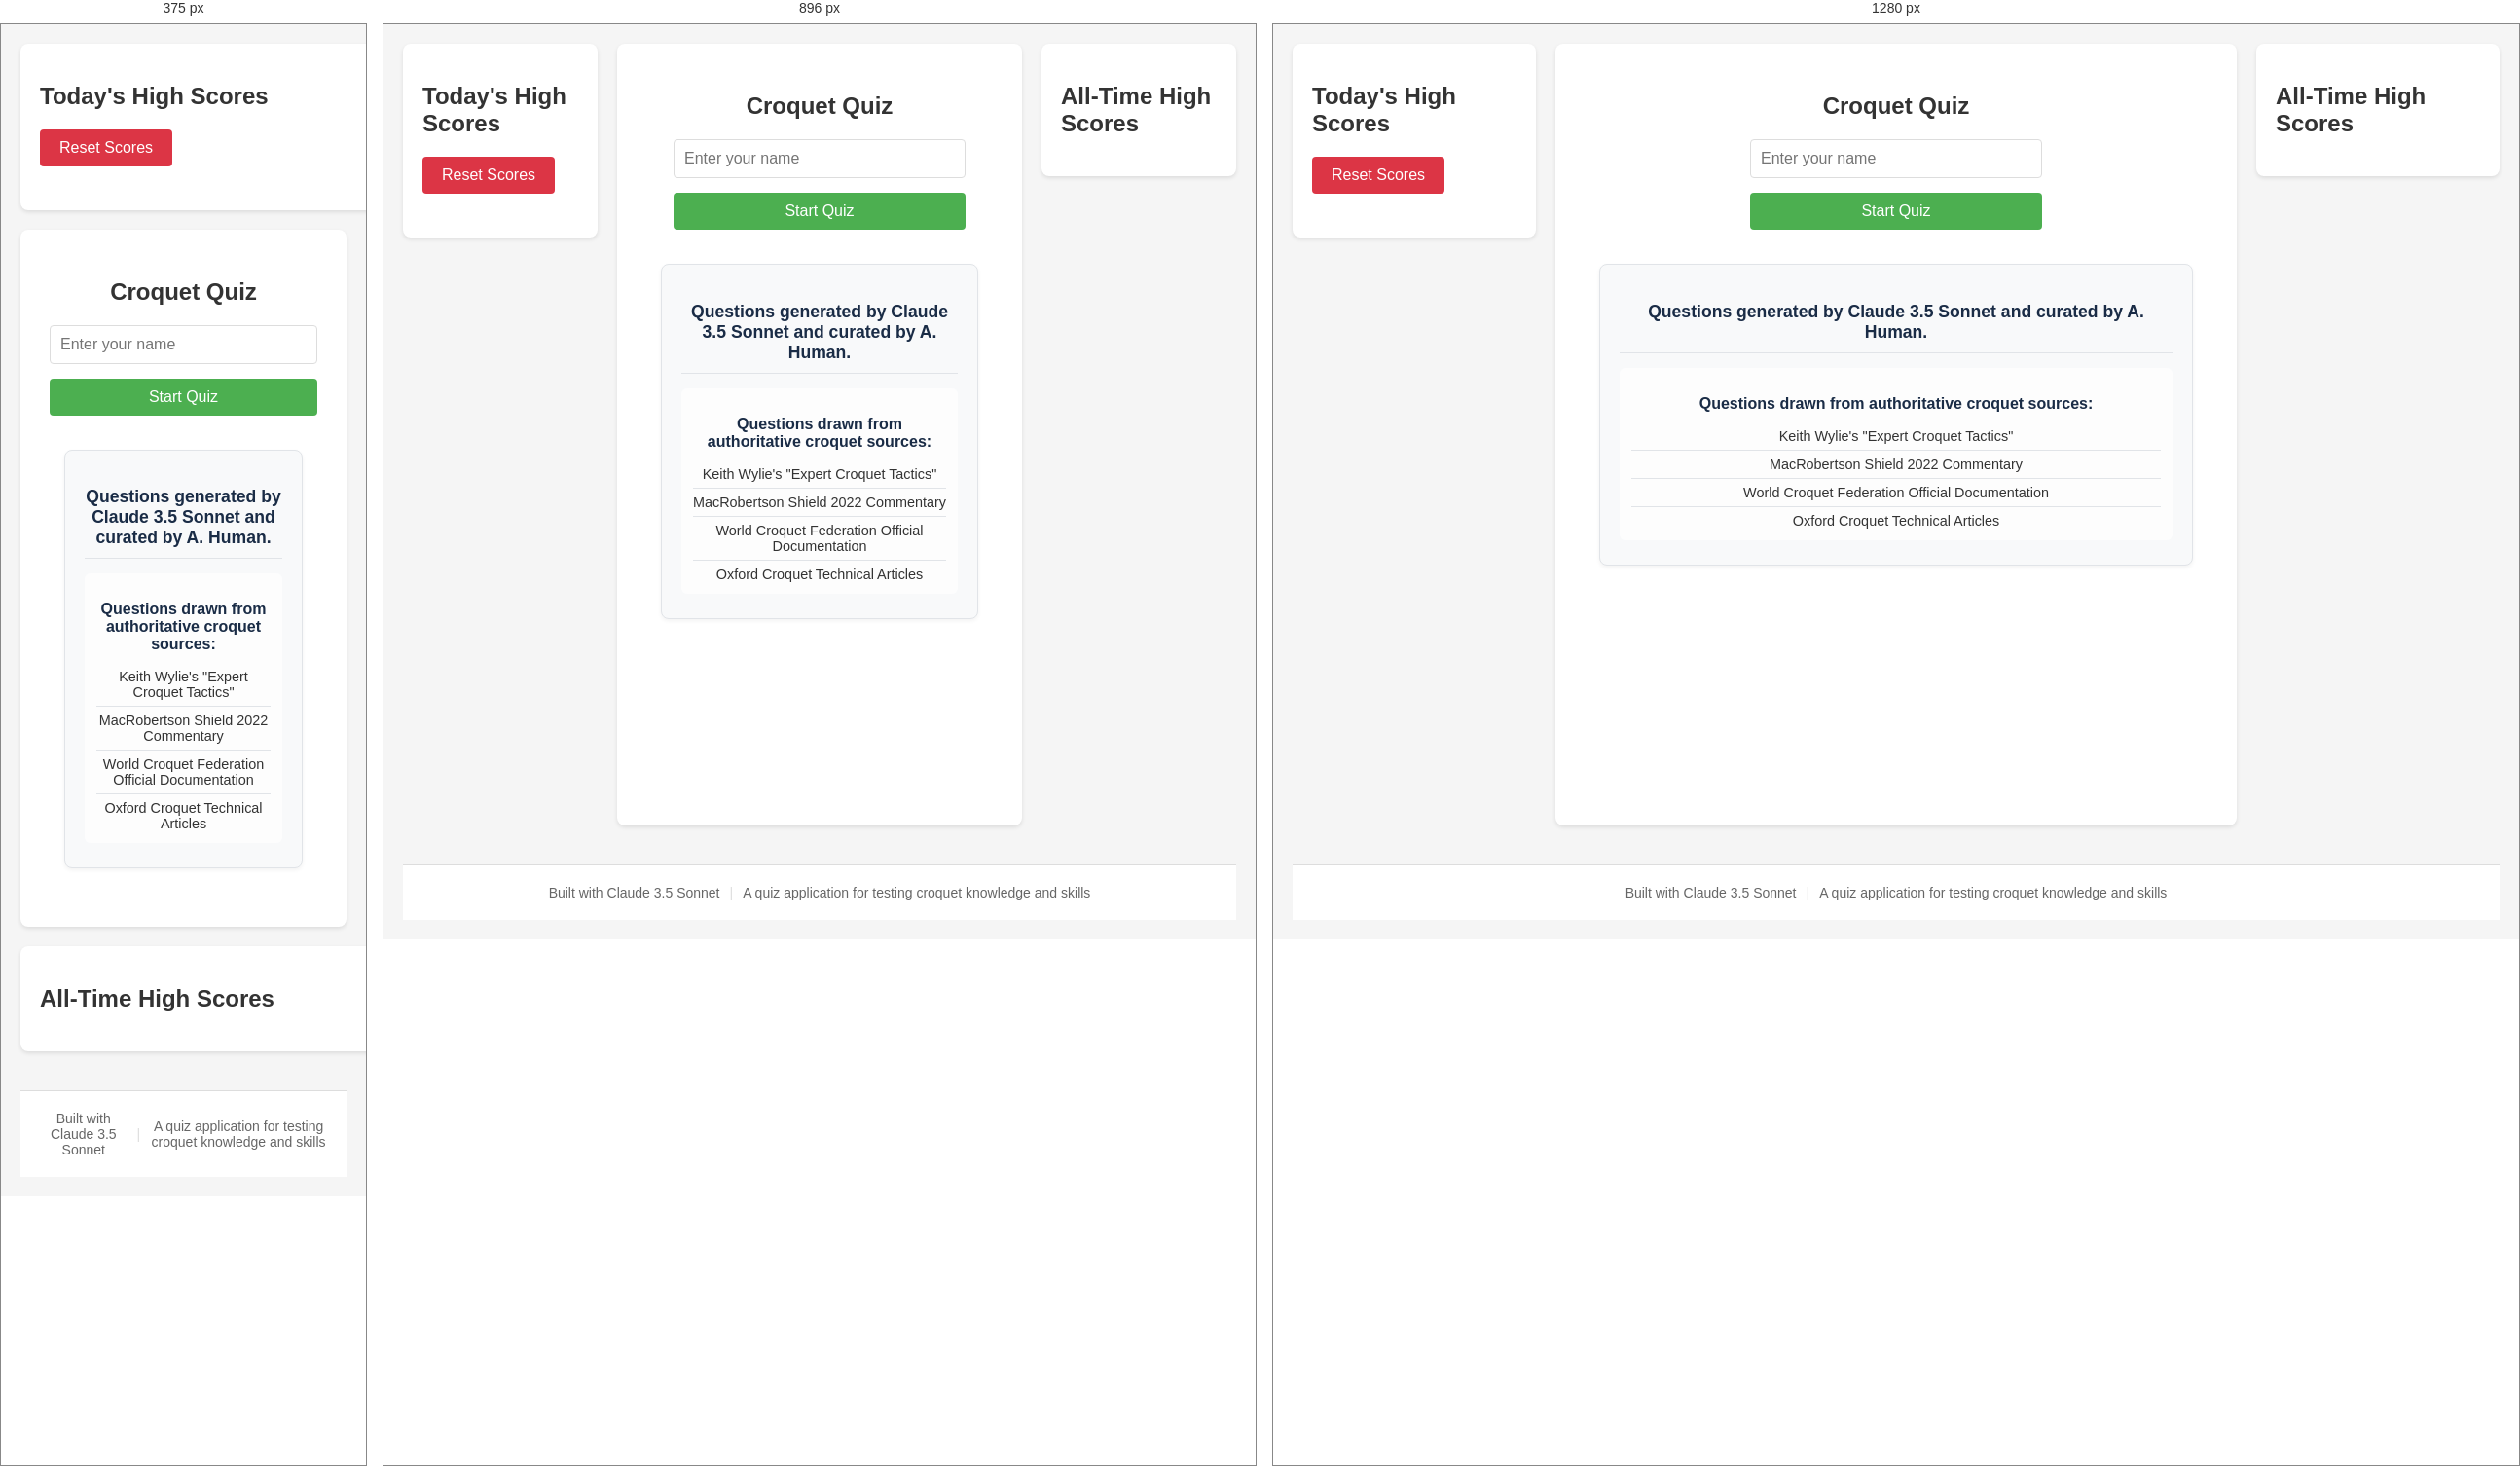
Rendered at 375 px, 896 px and 1280 px, left to right.

<!-- file: index.html -->
<!DOCTYPE html>
<html lang="en">
<head>
    <meta charset="UTF-8">
    <meta name="viewport" content="width=device-width, initial-scale=1.0">
    <title>Croquet Quiz</title>
    <link rel="stylesheet" href="styles.css">
</head>
<body>
    <div class="layout">
        <div class="sidebar-left">
            <h2>Today's High Scores</h2>
            <button class="reset-button" onclick="resetScores()">Reset Scores</button>
            <div id="todayScores"></div>
        </div>
        
        <div class="main-content">
            <h2>Croquet Quiz</h2>
            
            <div id="startQuiz">
                <div class="name-input-section">
                    <input type="text" id="nameInput" placeholder="Enter your name">
                    <button onclick="startQuiz()" class="start-button">Start Quiz</button>
                </div>
            </div>
            
            <div class="quiz-description">
                <div class="description-panel">
                    <p class="ai-notice">Questions generated by Claude 3.5 Sonnet and curated by A. Human.</p>
                    <div class="sources">
                        <h3>Questions drawn from authoritative croquet sources:</h3>
                        <ul>
                            <li>Keith Wylie's "Expert Croquet Tactics"</li>
                            <li>MacRobertson Shield 2022 Commentary</li>
                            <li>World Croquet Federation Official Documentation</li>
                            <li>Oxford Croquet Technical Articles</li>
                        </ul>
                    </div>
                </div>
            </div>

            <div id="quizContent" style="display: none;">
                <div class="quiz-header">
                    <div class="question-counter">
                        Question <span id="currentQuestion">1</span>/<span id="totalQuestions">10</span>
                    </div>
                    <div class="current-score">
                        Score: <span id="currentScore">0</span>/<span id="currentTotal">0</span>
                    </div>
                </div>
                <div id="question-text"></div>
                <div id="question-image-container" style="display: none;">
                    <img id="question-image" src="" alt="Question diagram">
                    <div id="question-image-caption"></div>
                </div>
                <div id="answers-container">
                    <button class="answer-button"></button>
                    <button class="answer-button"></button>
                    <button class="answer-button"></button>
                    <button class="answer-button"></button>
                </div>
                <div class="button-group">
                    <button id="nextButton" class="next-button" onclick="handleNext()">Next</button>
                    <button id="dubiousButton" class="dubious-button" onclick="handleDubious()">Dubious Question</button>
                </div>
            </div>

            <div id="results" style="display: none;">
                <h2>Quiz Complete!</h2>
                <p>Your score: <span id="score"></span></p>
                <p>Your rating: <span id="rating"></span></p>
                <button onclick="restartQuiz()" class="restart-button">Try Again</button>
            </div>
        </div>

        <div class="sidebar-right">
            <h2>All-Time High Scores</h2>
            <div id="allTimeScores"></div>
        </div>
    </div>

    <footer class="app-footer">
        <div class="footer-content">
            <span>Built with Claude 3.5 Sonnet</span>
            <span class="separator">|</span>
            <span>A quiz application for testing croquet knowledge and skills</span>
        </div>
    </footer>

    <script src="app.js"></script>
</body>
</html> 

/* @media block from styles.css */
@media (max-width: 1024px) {
    .layout {
        grid-template-columns: 200px 1fr 200px;
    }
}

/* @media block from styles.css */
@media (max-width: 768px) {
    .layout {
        grid-template-columns: 1fr;
    }
    
    .sidebar-left, .sidebar-right {
        max-width: 500px;
        margin: 0 auto;
        width: 100%;
    }
}